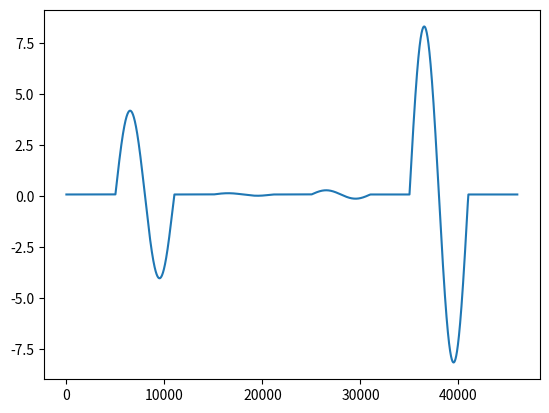

Python code for this plot:
# -*- coding: utf-8 -*-
"""
Created on Thu Feb  9 14:39:45 2023

@author: vpixx
"""

import numpy as np
import matplotlib.pyplot as plt

t = [0.5,0.6,0.4,0.6,0.4,0.6,0.4,0.6,0.5]

A = np.array([0,8.22,0,0.124,0,0.412,0,16.48,0])*0.5

length = np.linspace(0,1,int((sum(t)*10000)))

f = 1 #Hz

sig = []

for i in range(len(A)):
    sig.append((A[i]*np.sin(2*np.pi*f*np.linspace(0,1,int(10000*t[i]))))+0.0823)
    
output = np.hstack(sig)

plt.figure()
plt.plot(output)

np.savetxt("Brain_Sim_4_22-2-23.csv", output, delimiter=",")